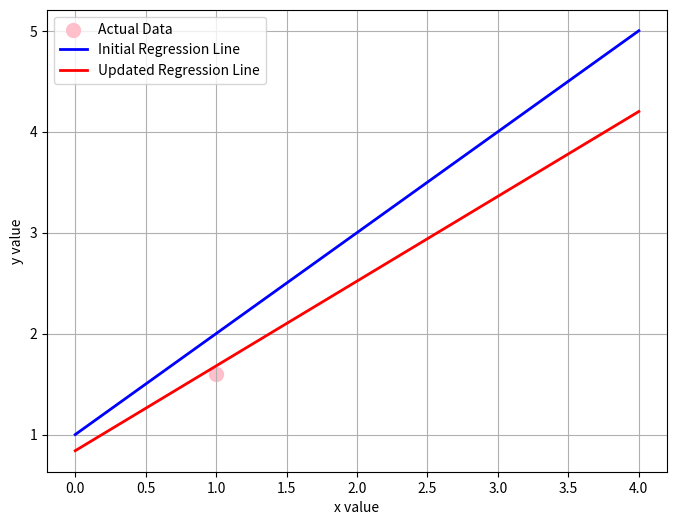

Reproduce this figure in Python.
#%%
import numpy as np                                     # numpy 다차원 배열 계산 라이브러리
import matplotlib.pyplot as plt                        # 데이터 시각화 그래프 라이브러리

data = [(1.0, 1.6)]                                    # 데이터
x, y = zip(*data)                                      # x와 y 데이터를 분리

w0_init, w1_init = 1.0, 1.0                            # 초기 가중치 및 학습률
learning_rate = 0.2

def linear_regressor(x, w0, w1):                       # 선형회귀 함수
    return w1 * x + w0  

def gradient_descent(w0_init, w1_init, data, lr=0.1, max_iteration=1):      # 경사 하강법 함수
    w0, w1 = w0_init, w1_init
    N = len(data)
    x, y = data[0]

    y_pred = linear_regressor(x, w0, w1)

    for i in range(max_iteration):

        grad_w0 = 2 * (y_pred - y) / N                  # 기울기 계산
        grad_w1 = 2 * ((y_pred - y) * x) / N

        w0 = w0 - lr * grad_w0                          # 가중치 업데이트 
        w1 = w1 - lr * grad_w1

    return w0, w1  

w0_updated, w1_updated = gradient_descent(w0_init, w1_init, data, lr=learning_rate)

print(f"초기 w0: {w0_init}, 초기 w1: {w1_init}")
print(f"업데이트된 w0: {w0_updated}, 업데이트된 w1: {w1_updated}")

plt.figure(figsize=(8, 6))
plt.scatter(x, y, color='pink', label='Actual Data', s=100)
x_range = np.linspace(0, 4, 100) 
y_range_initial = linear_regressor(x_range, w0_init, w1_init)  
plt.plot(x_range, y_range_initial, color='blue', label='Initial Regression Line', linewidth=2)
y_range_updated = linear_regressor(x_range, w0_updated, w1_updated) 
plt.plot(x_range, y_range_updated, color='red', label='Updated Regression Line', linewidth=2)
plt.xlabel('x value')
plt.ylabel('y value')
plt.grid(True)
plt.legend() 
plt.show()  